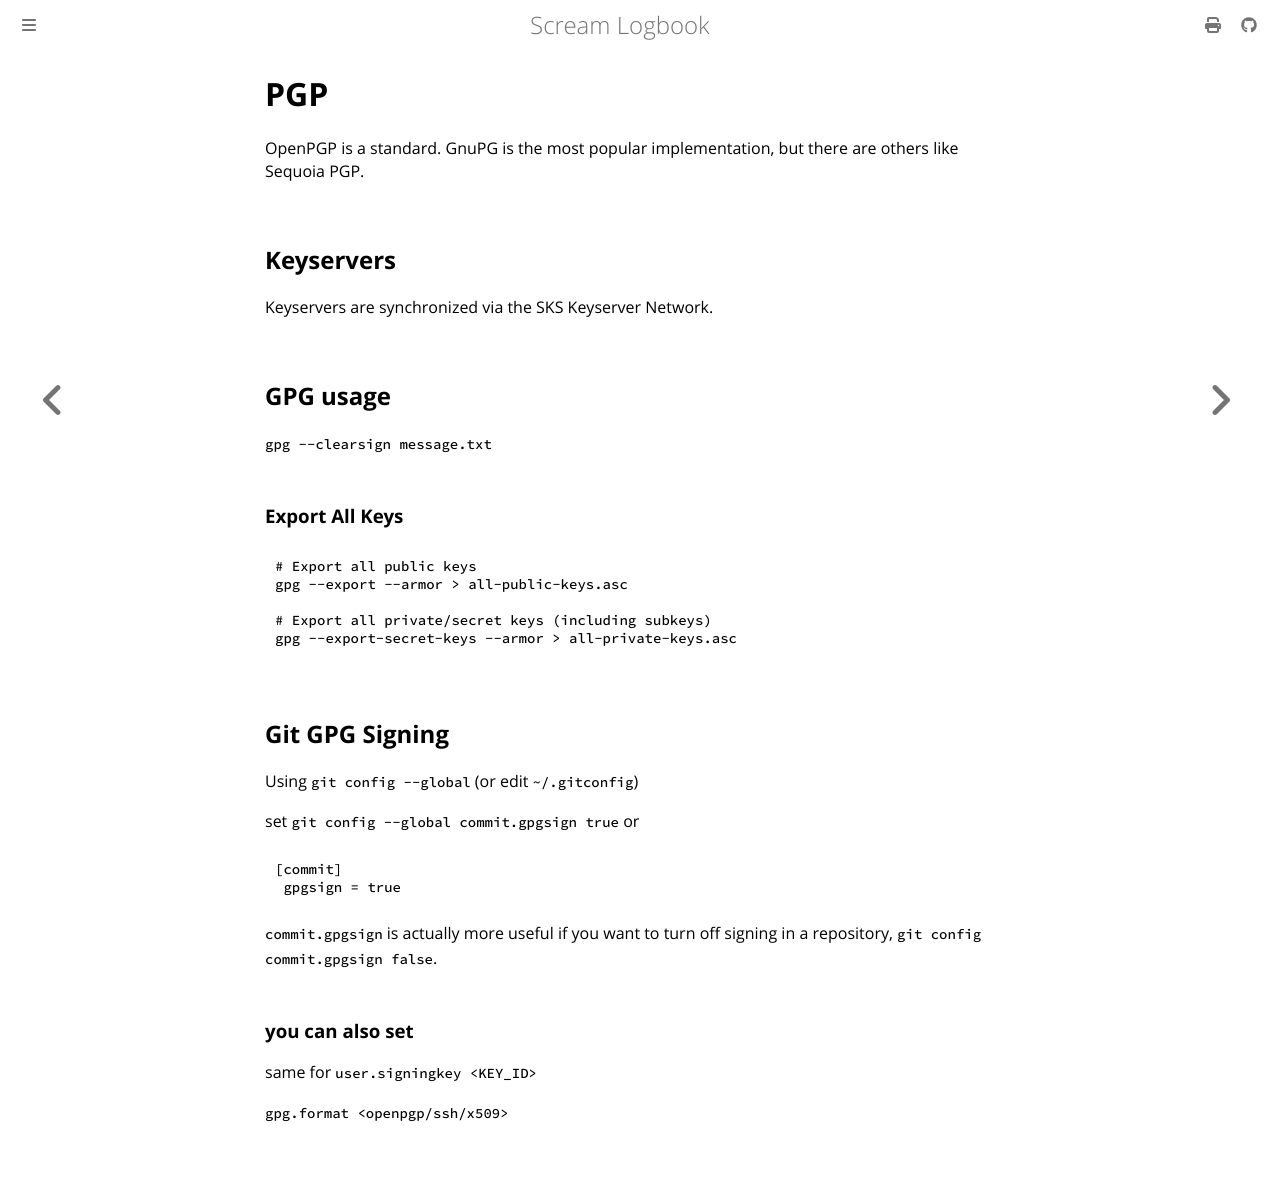

repository: andrei-akopian/ScreamLogbook · page: cryptography/pgp.html · generator: mdbook

# PGP

OpenPGP is a standard. GnuPG is the most popular implementation, but there are others like Sequoia PGP.

## Keyservers 

Keyservers are synchronized via the SKS Keyserver Network.

## GPG usage

`gpg --clearsign message.txt`

### Export All Keys

```bash
# Export all public keys
gpg --export --armor > all-public-keys.asc

# Export all private/secret keys (including subkeys)
gpg --export-secret-keys --armor > all-private-keys.asc
```

## Git GPG Signing

Using `git config --global` (or edit `~/.gitconfig`)

set `git config --global commit.gpgsign true` or 

```toml
[commit]
 gpgsign = true
```

`commit.gpgsign` is actually more useful if you want to turn off signing in a repository, `git config commit.gpgsign false`.

### you can also set

same for `user.signingkey <KEY_ID>`

`gpg.format <openpgp/ssh/x509>`
